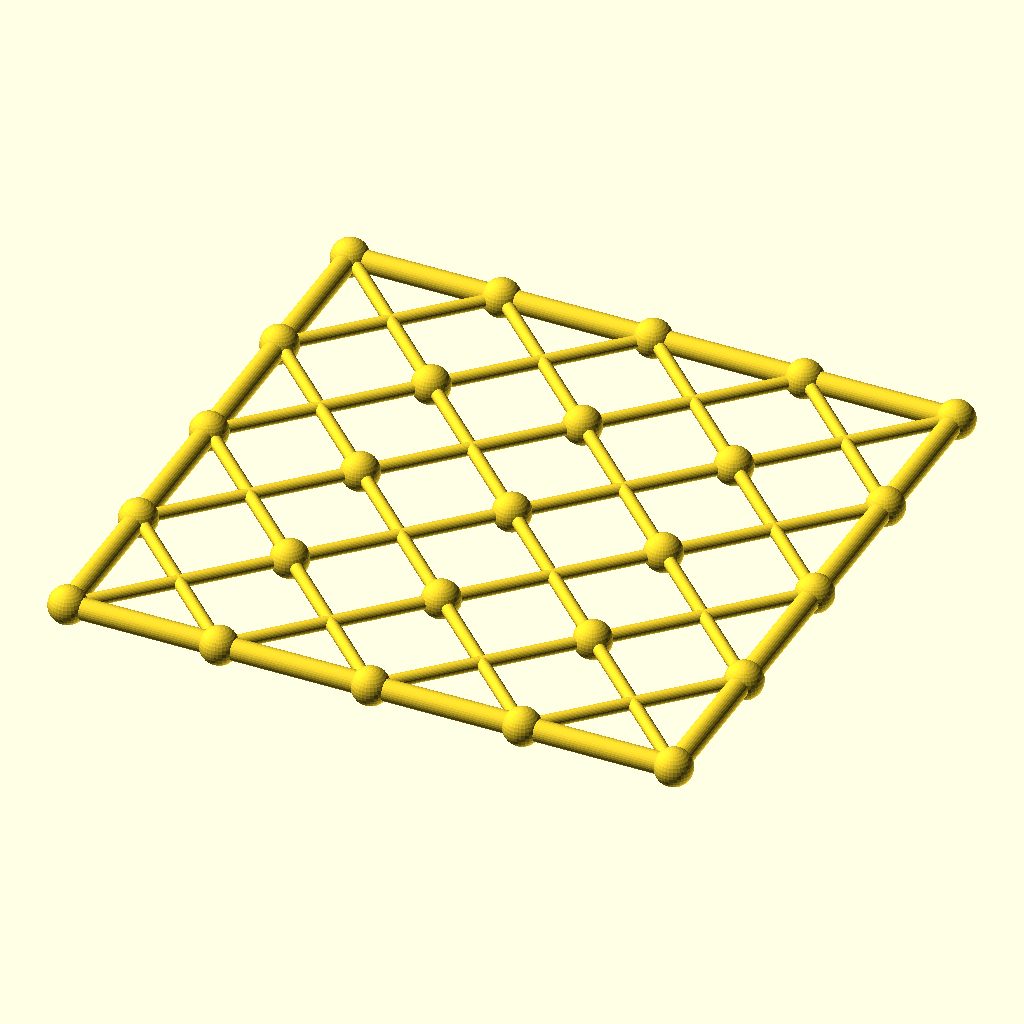
Cell 1 — every parameter at its default value.
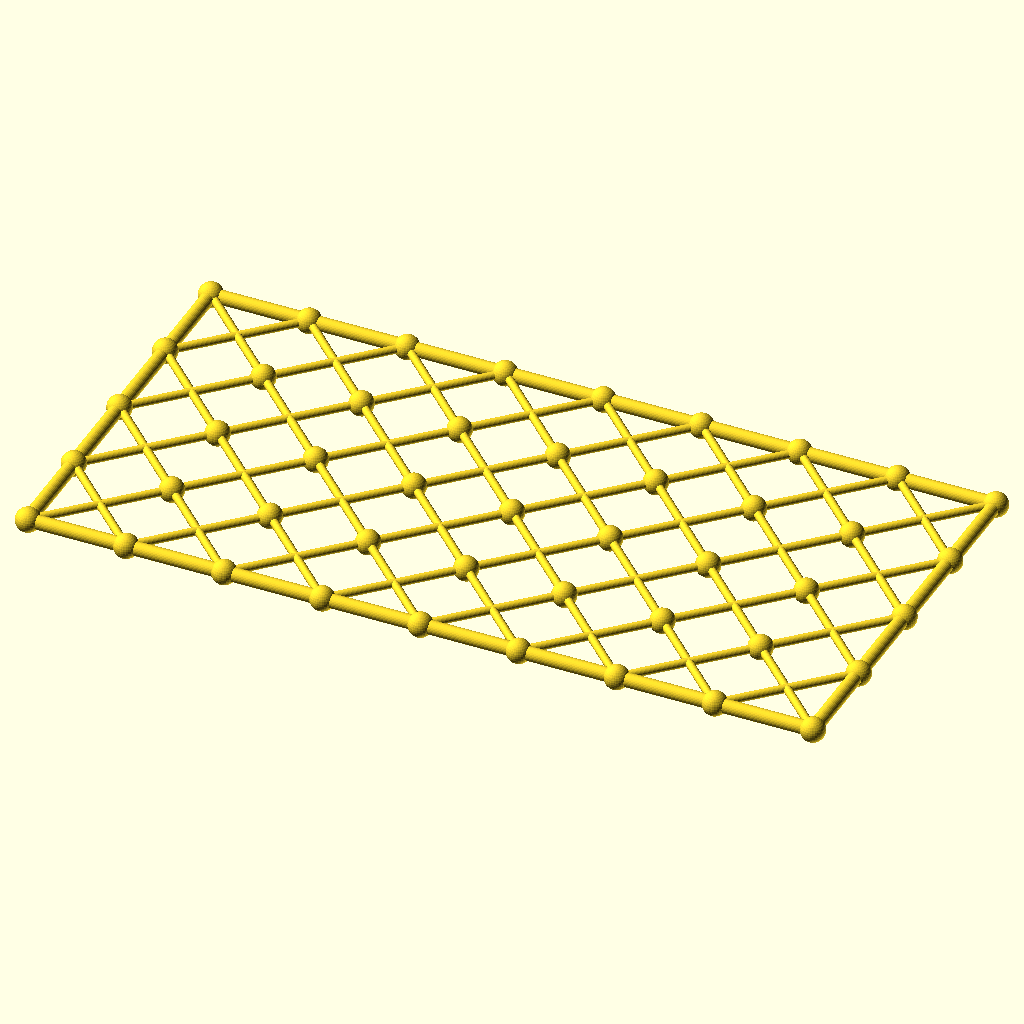
Cell 2 — columns set to 8, the other parameters unchanged.
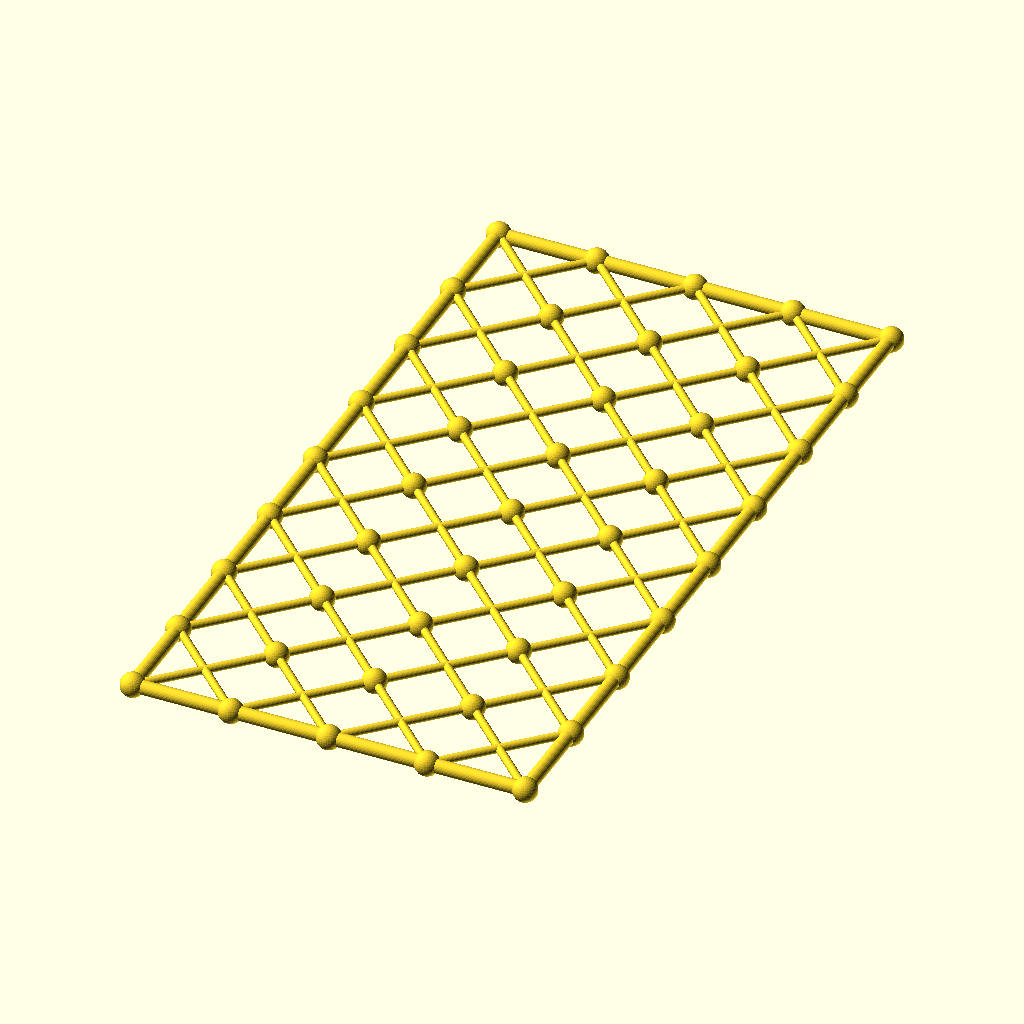
Cell 3: the same model with rows = 8.
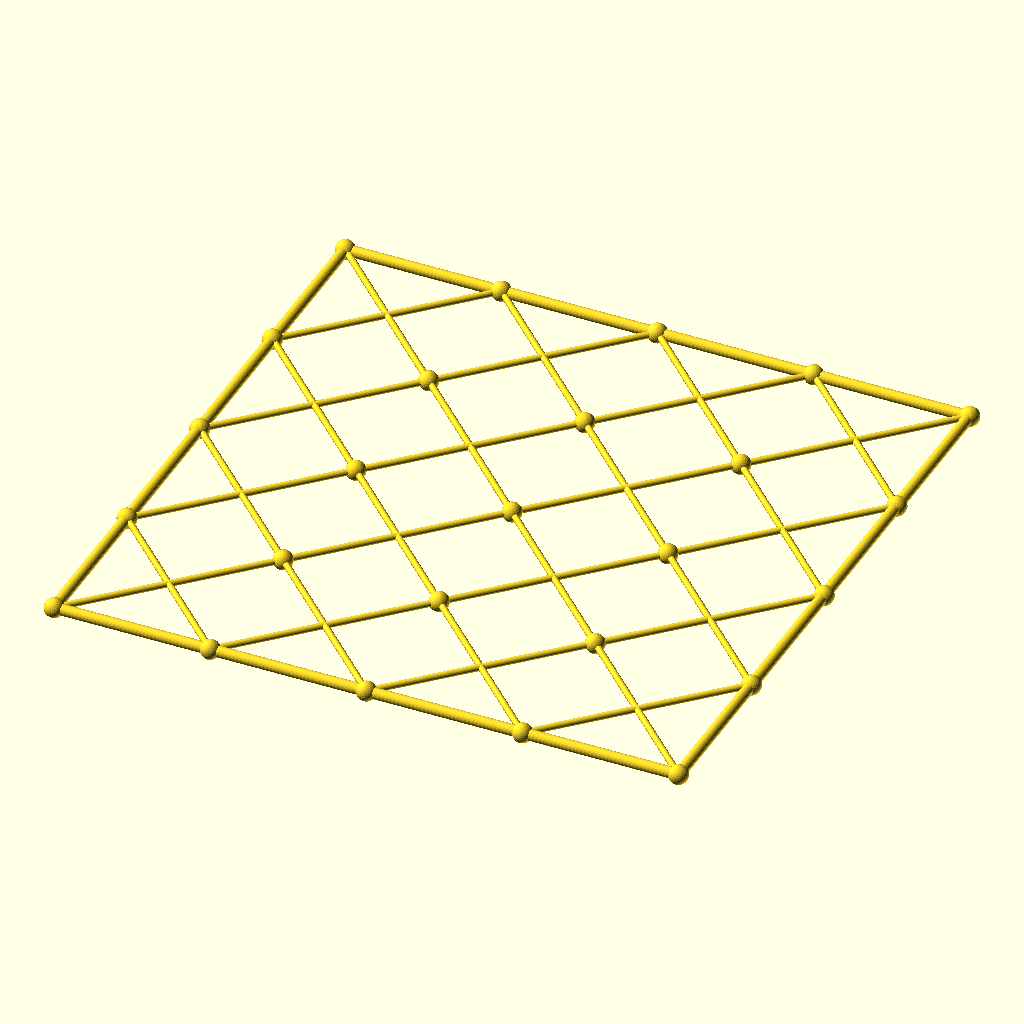
Cell 4: the same model with cell = 96.
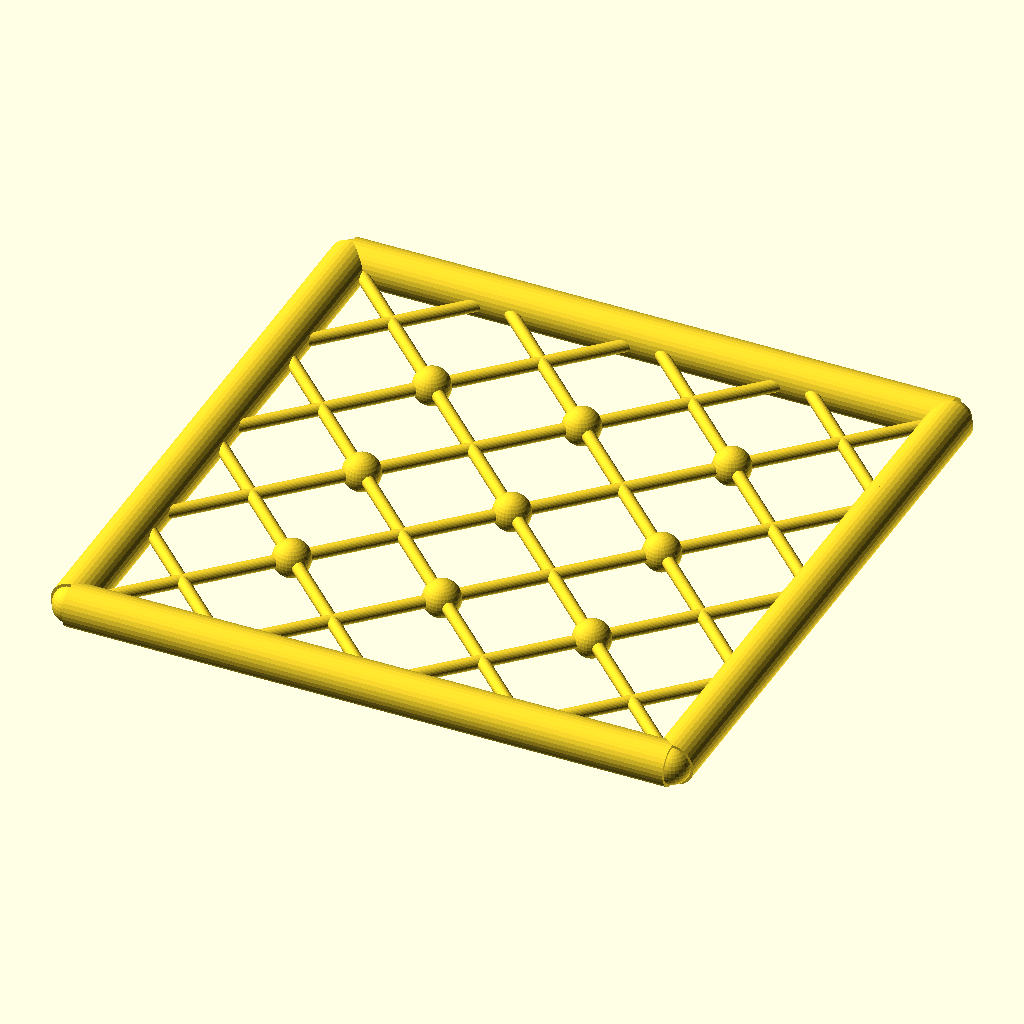
Cell 5: the same model with chord_r = 6.8.
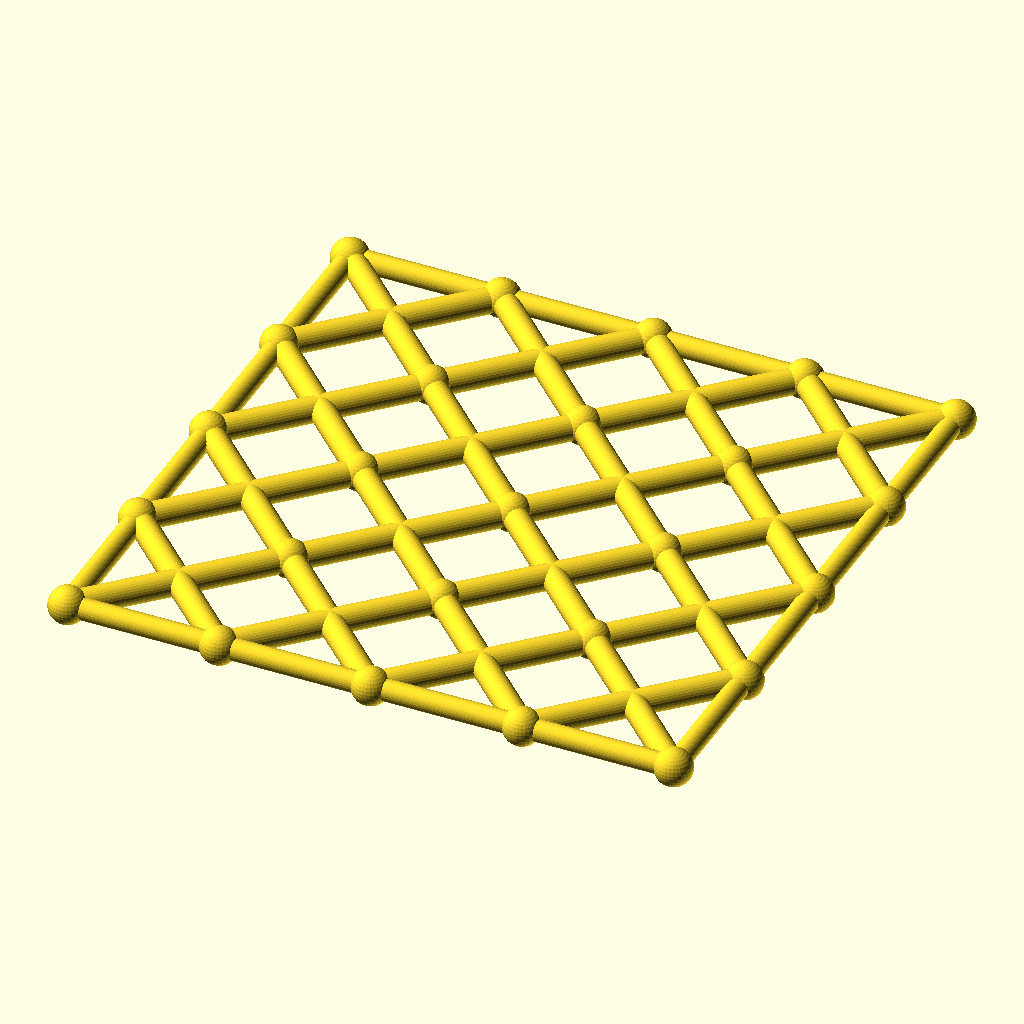
Cell 6: diag_r = 4 (everything else at default).
The same orthographic view direction (rotation 55°, 0°, 25°; colour scheme Cornfield) for every cell, with the view re-fitted per cell, so scale and position can differ between cells.
Source of the model, optional_data/data/gen3/scissorgrids/part_0010.scad:
$fn = 32;

// ----------------------------------------------------------------------
// Scissor lattice: 4 x 4 cells of 48 mm, 192 x 192 mm
// ----------------------------------------------------------------------

// --- parameters (mm) ---
columns = 4;              // cells along X
rows = 4;                 // cells along Y
cell = 48;                // cell size
chord_r = 3.4;            // boundary chord radius
diag_r = 2;               // diagonal radius
joint_r = 5.92;           // joint ball radius

module member(a, b, r) {
  /* rod: cylinder from joint a to joint b */
  d = b - a;
  length = norm(d);
  translate(a) rotate([0, acos(d[2] / length), atan2(d[1], d[0])])
    cylinder(h = length, r = r);
}

module joint(p, r) {
  /* ball at the joint centre */
  translate(p) sphere(r = r);
}

/* X braces, one pair per cell */
for (i = [0 : columns - 1]) {
  for (j = [0 : rows - 1]) {
    member([i * cell, j * cell, 0], [(i + 1) * cell, (j + 1) * cell, 0], diag_r);
    member([(i + 1) * cell, j * cell, 0], [i * cell, (j + 1) * cell, 0], diag_r);
  }
}
/* boundary chords */
for (i = [0 : columns - 1]) {
  member([i * cell, 0, 0], [(i + 1) * cell, 0, 0], chord_r);
  member([i * cell, rows * cell, 0], [(i + 1) * cell, rows * cell, 0], chord_r);
}
for (j = [0 : rows - 1]) {
  member([0, j * cell, 0], [0, (j + 1) * cell, 0], chord_r);
  member([columns * cell, j * cell, 0], [columns * cell, (j + 1) * cell, 0], chord_r);
}
/* joint balls at every grid corner */
for (i = [0 : columns]) {
  for (j = [0 : rows]) joint([i * cell, j * cell, 0], joint_r);
}
Customizer parameters (derived from the source; name, type, default, range or options):
columns: number, default 4
rows: number, default 4
cell: number, default 48
chord_r: number, default 3.4
diag_r: number, default 2
joint_r: number, default 5.92
